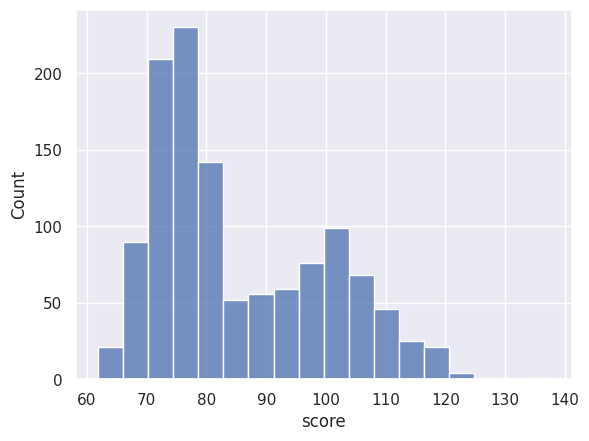

Source code (Python):
import seaborn as sns
import numpy as np
import pandas as pd
import matplotlib.pyplot as plt

dataList = [i for i in range(12,42)]


np.random.seed(33)

normal_data_a = np.random.normal(size = 500, loc = 100, scale = 10)
normal_data_b = np.random.normal(size = 700, loc = 75, scale = 5)

df_normal_a = pd.DataFrame(data = normal_data_a, columns=['score']).assign(group = 'Group A')
df_normal_b = pd.DataFrame(data = normal_data_b, columns=['score']).assign(group = 'Group B')

score_data = pd.concat([df_normal_a, df_normal_b]).drop_duplicates().reset_index(drop=True)

def createHistogram(score_data):
    # print(score_data)

    sns.set()
    sns.histplot(data=score_data,x='score')
    # sns.distplot(dataList)
    plt.show()

createHistogram(score_data)
















